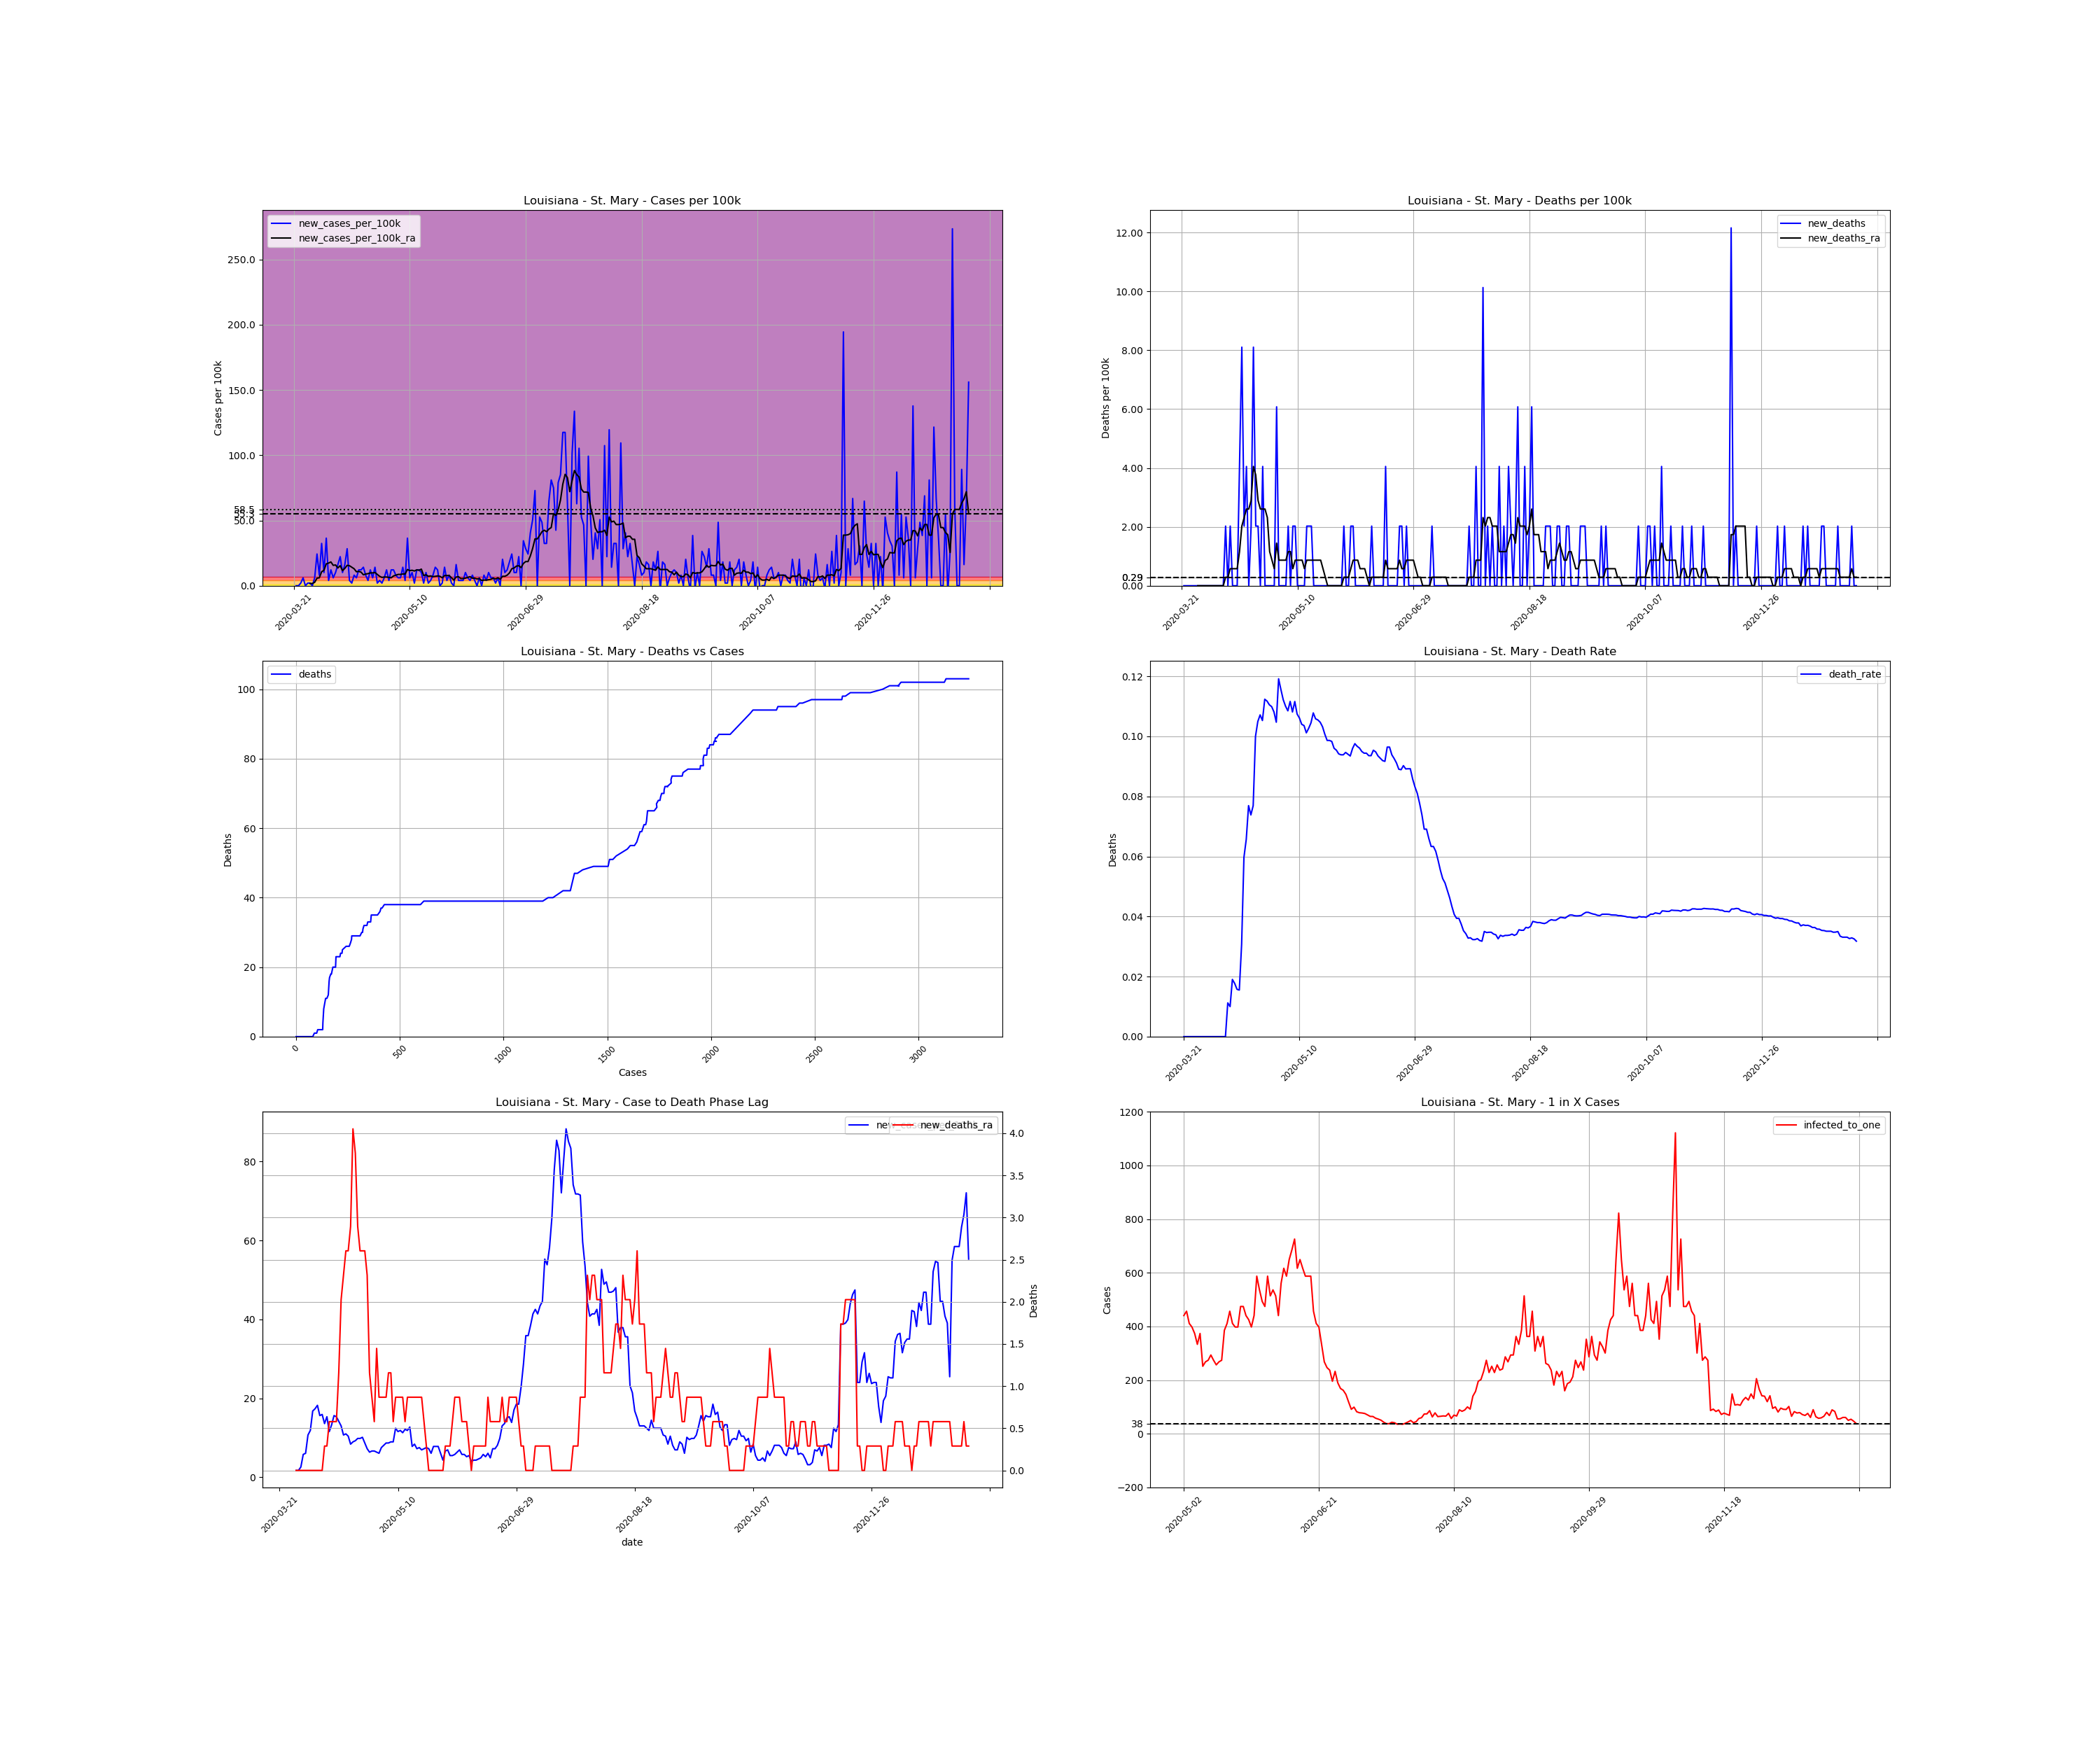

The data file committed next to this chart (first rows):
, date, county, state, fips, cases, deaths, COUNTY, STNAME, CTYNAME, POPESTIMATE2019, cases_per_100k, deaths_per_100k, death_rate, new_cases, new_cases_per_100k, new_deaths, new_cases_per_100k_ra, new_deaths_ra, active_cases, infected_to_one
279584, 2020-03-21, St. Mary, Louisiana, 22101, 1, 0.0, 101, Louisiana, St. Mary, 49348, 2.026, 0.0, 0.0, , , , , , , 
279585, 2020-03-22, St. Mary, Louisiana, 22101, 1, 0.0, 101, Louisiana, St. Mary, 49348, 2.026, 0.0, 0.0, 0.0, 0.0, 0.0, , , , 
279586, 2020-03-23, St. Mary, Louisiana, 22101, 1, 0.0, 101, Louisiana, St. Mary, 49348, 2.026, 0.0, 0.0, 0.0, 0.0, 0.0, , , , 
279587, 2020-03-24, St. Mary, Louisiana, 22101, 2, 0.0, 101, Louisiana, St. Mary, 49348, 4.053, 0.0, 0.0, 1.0, 2.026, 0.0, , , , 
279588, 2020-03-25, St. Mary, Louisiana, 22101, 5, 0.0, 101, Louisiana, St. Mary, 49348, 10.13, 0.0, 0.0, 3.0, 6.079, 0.0, , , , 
279589, 2020-03-26, St. Mary, Louisiana, 22101, 5, 0.0, 101, Louisiana, St. Mary, 49348, 10.13, 0.0, 0.0, 0.0, 0.0, 0.0, , , , 
279590, 2020-03-27, St. Mary, Louisiana, 22101, 6, 0.0, 101, Louisiana, St. Mary, 49348, 12.16, 0.0, 0.0, 1.0, 2.026, 0.0, , , , 
279591, 2020-03-28, St. Mary, Louisiana, 22101, 7, 0.0, 101, Louisiana, St. Mary, 49348, 14.18, 0.0, 0.0, 1.0, 2.026, 0.0, 1.737, 0.0, , 
279592, 2020-03-29, St. Mary, Louisiana, 22101, 7, 0.0, 101, Louisiana, St. Mary, 49348, 14.18, 0.0, 0.0, 0.0, 0.0, 0.0, 1.737, 0.0, 6.0, 2056
279593, 2020-03-30, St. Mary, Louisiana, 22101, 10, 0.0, 101, Louisiana, St. Mary, 49348, 20.26, 0.0, 0.0, 3.0, 6.079, 0.0, 2.605, 0.0, 9.0, 1371
279594, 2020-03-31, St. Mary, Louisiana, 22101, 22, 0.0, 101, Louisiana, St. Mary, 49348, 44.58, 0.0, 0.0, 12.0, 24.32, 0.0, 5.79, 0.0, 21.0, 587.5
279595, 2020-04-01, St. Mary, Louisiana, 22101, 26, 0.0, 101, Louisiana, St. Mary, 49348, 52.69, 0.0, 0.0, 4.0, 8.106, 0.0, 6.079, 0.0, 24.0, 514
279596, 2020-04-02, St. Mary, Louisiana, 22101, 42, 0.0, 101, Louisiana, St. Mary, 49348, 85.11, 0.0, 0.0, 16.0, 32.42, 0.0, 10.71, 0.0, 37.0, 333.4
279597, 2020-04-03, St. Mary, Louisiana, 22101, 47, 0.0, 101, Louisiana, St. Mary, 49348, 95.24, 0.0, 0.0, 5.0, 10.13, 0.0, 11.87, 0.0, 42.0, 293.7
279598, 2020-04-04, St. Mary, Louisiana, 22101, 65, 0.0, 101, Louisiana, St. Mary, 49348, 131.7, 0.0, 0.0, 18.0, 36.48, 0.0, 16.79, 0.0, 59.0, 209.1
279599, 2020-04-05, St. Mary, Louisiana, 22101, 67, 0.0, 101, Louisiana, St. Mary, 49348, 135.8, 0.0, 0.0, 2.0, 4.053, 0.0, 17.37, 0.0, 60.0, 205.6
279600, 2020-04-06, St. Mary, Louisiana, 22101, 73, 0.0, 101, Louisiana, St. Mary, 49348, 147.9, 0.0, 0.0, 6.0, 12.16, 0.0, 18.24, 0.0, 66.0, 186.9
279601, 2020-04-07, St. Mary, Louisiana, 22101, 76, 0.0, 101, Louisiana, St. Mary, 49348, 154, 0.0, 0.0, 3.0, 6.079, 0.0, 15.63, 0.0, 66.0, 186.9
279602, 2020-04-08, St. Mary, Louisiana, 22101, 81, 0.0, 101, Louisiana, St. Mary, 49348, 164.1, 0.0, 0.0, 5.0, 10.13, 0.0, 15.92, 0.0, 59.0, 209.1
279603, 2020-04-09, St. Mary, Louisiana, 22101, 89, 1.0, 101, Louisiana, St. Mary, 49348, 180.4, 2.026, 0.01124, 8.0, 16.21, 2.026, 13.61, 0.2895, 63.0, 195.8
279604, 2020-04-10, St. Mary, Louisiana, 22101, 100, 1.0, 101, Louisiana, St. Mary, 49348, 202.6, 2.026, 0.01, 11.0, 22.29, 0.0, 15.34, 0.2895, 58.0, 212.7
279605, 2020-04-11, St. Mary, Louisiana, 22101, 105, 2.0, 101, Louisiana, St. Mary, 49348, 212.8, 4.053, 0.01905, 5.0, 10.13, 2.026, 11.58, 0.579, 58.0, 212.7
279606, 2020-04-12, St. Mary, Louisiana, 22101, 113, 2.0, 101, Louisiana, St. Mary, 49348, 229, 4.053, 0.0177, 8.0, 16.21, 0.0, 13.32, 0.579, 48.0, 257
279607, 2020-04-13, St. Mary, Louisiana, 22101, 127, 2.0, 101, Louisiana, St. Mary, 49348, 257.4, 4.053, 0.01575, 14.0, 28.37, 0.0, 15.63, 0.579, 60.0, 205.6
279608, 2020-04-14, St. Mary, Louisiana, 22101, 129, 2.0, 101, Louisiana, St. Mary, 49348, 261.4, 4.053, 0.0155, 2.0, 4.053, 0.0, 15.34, 0.579, 56.0, 220.3
279609, 2020-04-15, St. Mary, Louisiana, 22101, 130, 4.0, 101, Louisiana, St. Mary, 49348, 263.4, 8.106, 0.03077, 1.0, 2.026, 4.053, 14.18, 1.158, 54.0, 228.5
279610, 2020-04-16, St. Mary, Louisiana, 22101, 134, 8.0, 101, Louisiana, St. Mary, 49348, 271.5, 16.21, 0.0597, 4.0, 8.106, 8.106, 13.03, 2.026, 53.0, 232.8
279611, 2020-04-17, St. Mary, Louisiana, 22101, 137, 9.0, 101, Louisiana, St. Mary, 49348, 277.6, 18.24, 0.06569, 3.0, 6.079, 2.026, 10.71, 2.316, 48.0, 257
279612, 2020-04-18, St. Mary, Louisiana, 22101, 143, 11.0, 101, Louisiana, St. Mary, 49348, 289.8, 22.29, 0.07692, 6.0, 12.16, 4.053, 11, 2.605, 43.0, 286.9
279613, 2020-04-19, St. Mary, Louisiana, 22101, 149, 11.0, 101, Louisiana, St. Mary, 49348, 301.9, 22.29, 0.07383, 6.0, 12.16, 0.0, 10.42, 2.605, 44.0, 280.4
279614, 2020-04-20, St. Mary, Louisiana, 22101, 156, 12.0, 101, Louisiana, St. Mary, 49348, 316.1, 24.32, 0.07692, 7.0, 14.18, 2.026, 8.395, 2.895, 43.0, 286.9
279615, 2020-04-21, St. Mary, Louisiana, 22101, 160, 16.0, 101, Louisiana, St. Mary, 49348, 324.2, 32.42, 0.1, 4.0, 8.106, 8.106, 8.974, 4.053, 33.0, 373.8
279616, 2020-04-22, St. Mary, Louisiana, 22101, 162, 17.0, 101, Louisiana, St. Mary, 49348, 328.3, 34.45, 0.1049, 2.0, 4.053, 2.026, 9.264, 3.763, 33.0, 373.8
279617, 2020-04-23, St. Mary, Louisiana, 22101, 168, 18.0, 101, Louisiana, St. Mary, 49348, 340.4, 36.48, 0.1071, 6.0, 12.16, 2.026, 9.843, 2.895, 38.0, 324.7
279618, 2020-04-24, St. Mary, Louisiana, 22101, 171, 18.0, 101, Louisiana, St. Mary, 49348, 346.5, 36.48, 0.1053, 3.0, 6.079, 0.0, 9.843, 2.605, 37.0, 333.4
279619, 2020-04-25, St. Mary, Louisiana, 22101, 178, 20.0, 101, Louisiana, St. Mary, 49348, 360.7, 40.53, 0.1124, 7.0, 14.18, 4.053, 10.13, 2.605, 41.0, 300.9
279620, 2020-04-26, St. Mary, Louisiana, 22101, 179, 20.0, 101, Louisiana, St. Mary, 49348, 362.7, 40.53, 0.1117, 1.0, 2.026, 0.0, 8.685, 2.605, 36.0, 342.7
279621, 2020-04-27, St. Mary, Louisiana, 22101, 181, 20.0, 101, Louisiana, St. Mary, 49348, 366.8, 40.53, 0.1105, 2.0, 4.053, 0.0, 7.237, 2.316, 32.0, 385.5
279622, 2020-04-28, St. Mary, Louisiana, 22101, 182, 20.0, 101, Louisiana, St. Mary, 49348, 368.8, 40.53, 0.1099, 1.0, 2.026, 0.0, 6.369, 1.158, 26.0, 474.5
279623, 2020-04-29, St. Mary, Louisiana, 22101, 185, 20.0, 101, Louisiana, St. Mary, 49348, 374.9, 40.53, 0.1081, 3.0, 6.079, 0.0, 6.658, 0.8685, 25.0, 493.5
279624, 2020-04-30, St. Mary, Louisiana, 22101, 191, 20.0, 101, Louisiana, St. Mary, 49348, 387, 40.53, 0.1047, 6.0, 12.16, 0.0, 6.658, 0.579, 29.0, 425.4
279625, 2020-05-01, St. Mary, Louisiana, 22101, 193, 23.0, 101, Louisiana, St. Mary, 49348, 391.1, 46.61, 0.1192, 2.0, 4.053, 6.079, 6.369, 1.447, 25.0, 493.5
279626, 2020-05-02, St. Mary, Louisiana, 22101, 199, 23.0, 101, Louisiana, St. Mary, 49348, 403.3, 46.61, 0.1156, 6.0, 12.16, 0.0, 6.079, 0.8685, 28.0, 440.6
279627, 2020-05-03, St. Mary, Louisiana, 22101, 205, 23.0, 101, Louisiana, St. Mary, 49348, 415.4, 46.61, 0.1122, 6.0, 12.16, 0.0, 7.527, 0.8685, 27.0, 456.9
279628, 2020-05-04, St. Mary, Louisiana, 22101, 209, 23.0, 101, Louisiana, St. Mary, 49348, 423.5, 46.61, 0.11, 4.0, 8.106, 0.0, 8.106, 0.8685, 30.0, 411.2
279629, 2020-05-05, St. Mary, Louisiana, 22101, 212, 23.0, 101, Louisiana, St. Mary, 49348, 429.6, 46.61, 0.1085, 3.0, 6.079, 0.0, 8.685, 0.8685, 31.0, 398
279630, 2020-05-06, St. Mary, Louisiana, 22101, 215, 24.0, 101, Louisiana, St. Mary, 49348, 435.7, 48.63, 0.1116, 3.0, 6.079, 2.026, 8.685, 1.158, 33.0, 373.8
279631, 2020-05-07, St. Mary, Louisiana, 22101, 222, 24.0, 101, Louisiana, St. Mary, 49348, 449.9, 48.63, 0.1081, 7.0, 14.18, 0.0, 8.974, 1.158, 37.0, 333.4
279632, 2020-05-08, St. Mary, Louisiana, 22101, 224, 25.0, 101, Louisiana, St. Mary, 49348, 453.9, 50.66, 0.1116, 2.0, 4.053, 2.026, 8.974, 0.579, 33.0, 373.8
279633, 2020-05-09, St. Mary, Louisiana, 22101, 242, 26.0, 101, Louisiana, St. Mary, 49348, 490.4, 52.69, 0.1074, 18.0, 36.48, 2.026, 12.45, 0.8685, 49.0, 251.8
279634, 2020-05-10, St. Mary, Louisiana, 22101, 245, 26.0, 101, Louisiana, St. Mary, 49348, 496.5, 52.69, 0.1061, 3.0, 6.079, 0.0, 11.58, 0.8685, 46.0, 268.2
279635, 2020-05-11, St. Mary, Louisiana, 22101, 250, 26.0, 101, Louisiana, St. Mary, 49348, 506.6, 52.69, 0.104, 5.0, 10.13, 0.0, 11.87, 0.8685, 45.0, 274.2
279636, 2020-05-12, St. Mary, Louisiana, 22101, 251, 26.0, 101, Louisiana, St. Mary, 49348, 508.6, 52.69, 0.1036, 1.0, 2.026, 0.0, 11.29, 0.8685, 42.0, 293.7
279637, 2020-05-13, St. Mary, Louisiana, 22101, 257, 26.0, 101, Louisiana, St. Mary, 49348, 520.8, 52.69, 0.1012, 6.0, 12.16, 0.0, 12.16, 0.579, 45.0, 274.2
279638, 2020-05-14, St. Mary, Louisiana, 22101, 263, 27.0, 101, Louisiana, St. Mary, 49348, 532.9, 54.71, 0.1027, 6.0, 12.16, 2.026, 11.87, 0.8685, 48.0, 257
279639, 2020-05-15, St. Mary, Louisiana, 22101, 268, 28.0, 101, Louisiana, St. Mary, 49348, 543.1, 56.74, 0.1045, 5.0, 10.13, 2.026, 12.74, 0.8685, 46.0, 268.2
279640, 2020-05-16, St. Mary, Louisiana, 22101, 269, 29.0, 101, Louisiana, St. Mary, 49348, 545.1, 58.77, 0.1078, 1.0, 2.026, 2.026, 7.816, 0.8685, 45.0, 274.2
279641, 2020-05-17, St. Mary, Louisiana, 22101, 274, 29.0, 101, Louisiana, St. Mary, 49348, 555.2, 58.77, 0.1058, 5.0, 10.13, 0.0, 8.395, 0.8685, 32.0, 385.5
279642, 2020-05-18, St. Mary, Louisiana, 22101, 275, 29.0, 101, Louisiana, St. Mary, 49348, 557.3, 58.77, 0.1055, 1.0, 2.026, 0.0, 7.237, 0.8685, 30.0, 411.2
279643, 2020-05-19, St. Mary, Louisiana, 22101, 277, 29.0, 101, Louisiana, St. Mary, 49348, 561.3, 58.77, 0.1047, 2.0, 4.053, 0.0, 7.527, 0.8685, 27.0, 456.9
... 232 more rows
